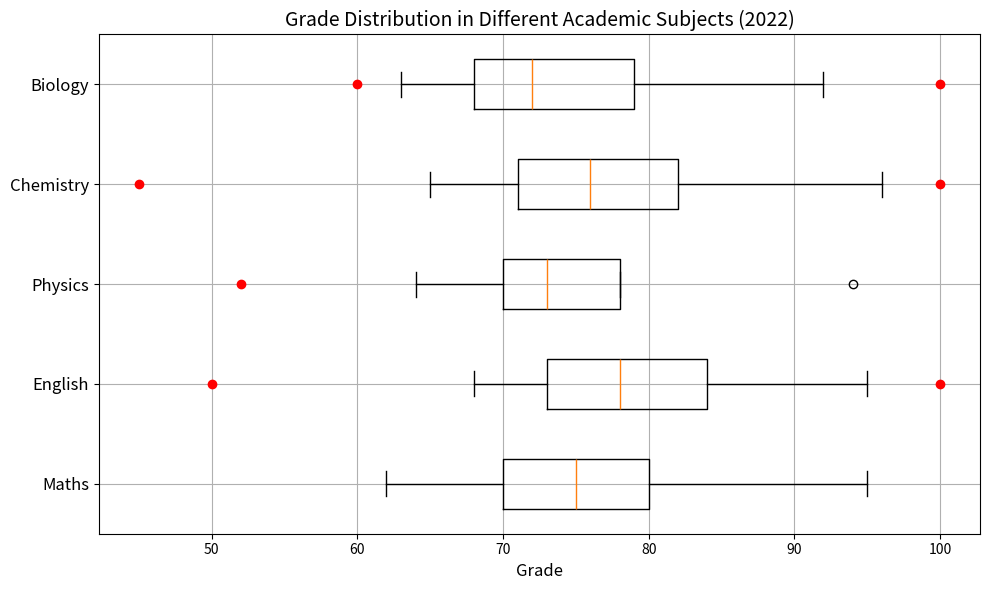

Write Python code to recreate this figure. (Note: this script raises an exception after producing the figure.)
import matplotlib.pyplot as plt
import numpy as np

# original data
data = [('Maths', 62, 70, 75, 80, 95, []),
        ('English', 68, 73, 78, 84, 95, [50, 100]),
        ('Physics', 64, 70, 73, 78, 94, [52]),
        ('Chemistry', 65, 71, 76, 82, 96, [45, 100]),
        ('Biology', 63, 68, 72, 79, 92, [60, 100])]

# data restructuring
main_data = [[item[1], item[2], item[3], item[4], item[5]] for item in data]
outliers = [item[6] for item in data]
labels = [item[0] for item in data]

# make the figure
plt.figure(figsize=(10,6))
ax = plt.gca()

# box plotting
ax.boxplot(main_data, whis=1.5, vert=False)

# plotting outliers
for i, outlier in enumerate(outliers):
    if outlier:
        ax.plot(outlier, [i + 1] * len(outlier), "ro")  # 'ro' means red circle

# set grid
ax.grid(True)

# set labels and title
ax.set_yticklabels(labels, fontsize=12)
ax.set_xlabel('Grade', fontsize=12)
plt.title('Grade Distribution in Different Academic Subjects (2022)', fontsize=14)

# resize the image
plt.tight_layout()

# save the figure
plt.savefig('/cpfs01/user/yehancheng/workspace/datasets/SimChartV2/demo/box/png/112_202312270030.png')

# clear the figure
plt.clf()
